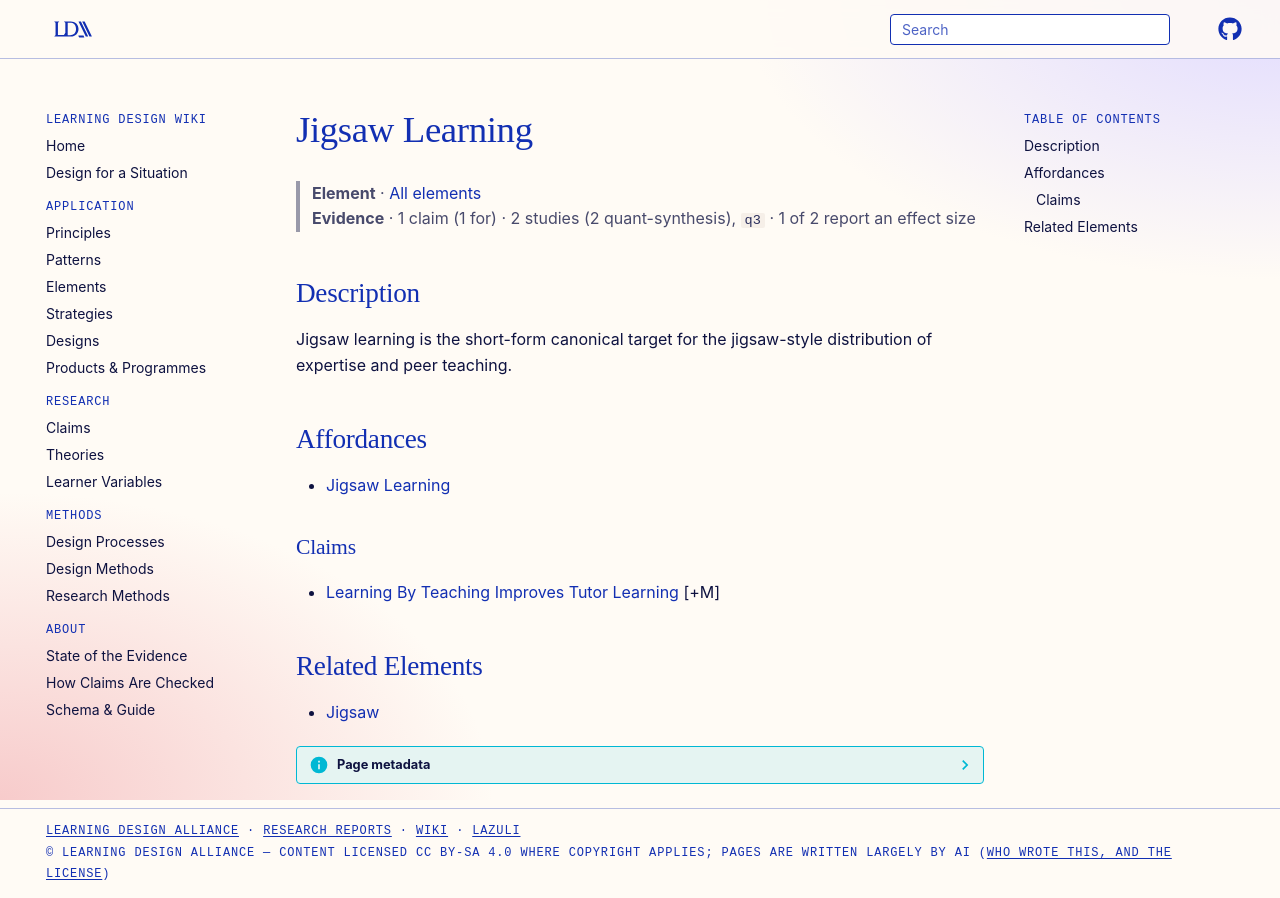

repository: Learning-Design-Alliance/learning-wiki · page: elements/jigsaw-learning/index.html · generator: mkdocs

---
type: element
id: jigsaw-learning
title: Jigsaw Learning
description: Jigsaw learning is the short-form canonical target for the jigsaw-style distribution of expertise and peer teaching.
canonical: true
status: review
generated:
  by: codex/unspecified
  at: 2026-04-08
---

# Jigsaw Learning

> **Element** · [All elements](index.md)
> **Evidence** · 1 claim (1 for) · 2 studies (2 quant-synthesis), `q3` · 1 of 2 report an effect size

## Description
Jigsaw learning is the short-form canonical target for the jigsaw-style distribution of expertise and peer teaching.

## Affordances
- [Jigsaw Learning](../patterns/fostering-communities-of-learning-fcl.md)

### Claims
<!-- Claims bearing on this element, each a link to a claim page followed by its evidence tag, e.g. [+M] -->
- [Learning By Teaching Improves Tutor Learning](../claims/learning-by-teaching-improves-tutor-learning.md) [+M]

## Related Elements
- [Jigsaw](jigsaw.md)
